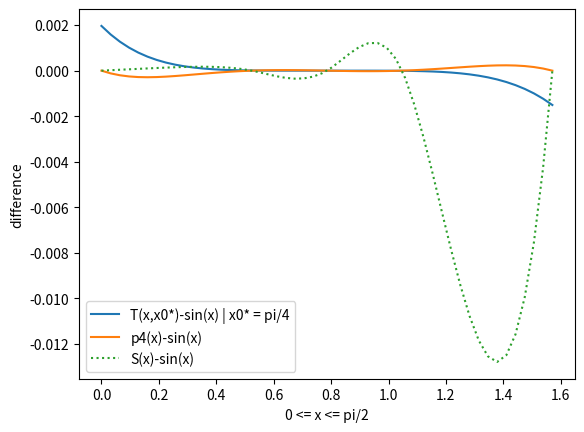

Python code for this plot:
from math import pi, sqrt, factorial, sin
from scipy.interpolate import CubicSpline
import numpy

def sin_taylor_pi_4(x):
	result = 1/sqrt(2) + 1/sqrt(2)*(x-pi/4)/factorial(1) \
			- 1/sqrt(2)*(x-pi/4)**2/factorial(2) - 1/sqrt(2)*(x-pi/4)**3/factorial(3) \
				+ 1/sqrt(2)*(x-pi/4)**4/factorial(4)
	return result

tj = numpy.linspace(0, pi/2, 50)

def diff_sin(x, func):
	return func(x)-sin(x)

def make_listOf_diff_sin(tj, func):
	a = []
	for i in tj:
		a.append(diff_sin(i, func))
	return a

def newton_interpolation(x):
	n = 4
	coef = numpy.polyfit(xd, sind, 4)
	return coef[0] * x**4 + coef[1]* x**3 + coef[2]* x**2 + coef[3]* x + coef[4]

def natural_spline(x):
	f = CubicSpline(xd, sind, bc_type='natural')
	return f(x)

# T(x,x0) x0 = pi/4
y1 = make_listOf_diff_sin(tj, sin_taylor_pi_4)

## 표1 사인 함수의 값
xd = [0, pi/6, pi/4, pi/3, pi/2]
sind = [0, 0.5, 1/sqrt(2), sqrt(3)/2, 1]
# 다항식 보간법
y2 = make_listOf_diff_sin(tj, newton_interpolation)
# 자연 스플라인 보간법
y3 = make_listOf_diff_sin(tj, natural_spline)

from matplotlib import pyplot as plt

plt.plot(tj, y1, '-', label = 'T(x,x0*)-sin(x) | x0* = pi/4')
plt.plot(tj, y2, label = 'p4(x)-sin(x)')
plt.plot(tj, y3, ':', label = 'S(x)-sin(x)')
plt.legend()
plt.xlabel("0 <= x <= pi/2")
plt.ylabel("difference")
plt.show()
